Dataset: STRABISMUS (GitHub, NarendraKurnia/strabismus-detection). Classes: juling, normal.

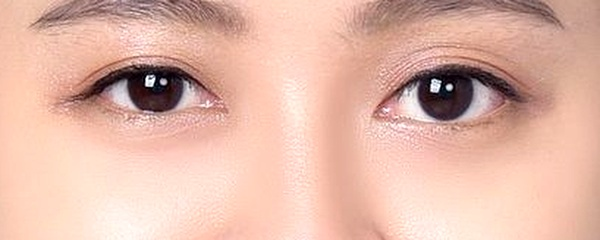
Label: normal

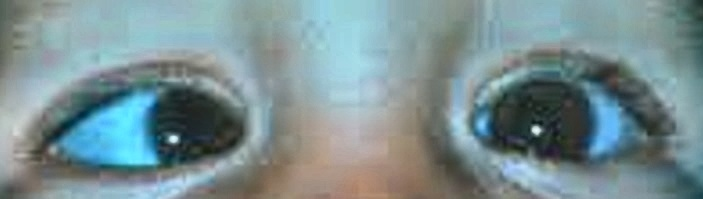
Label: juling

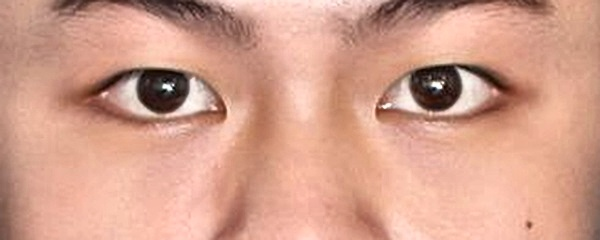
Label: normal

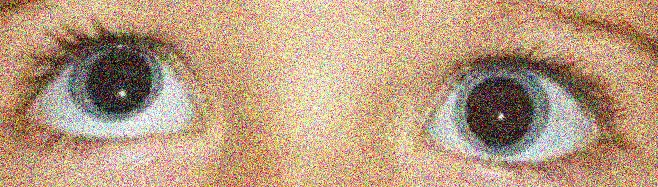
Label: juling

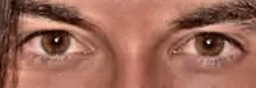
Label: normal

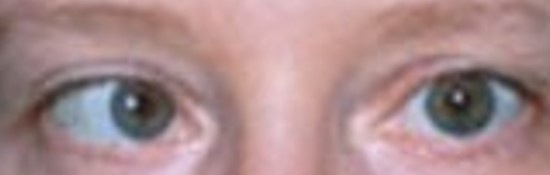
Label: juling
